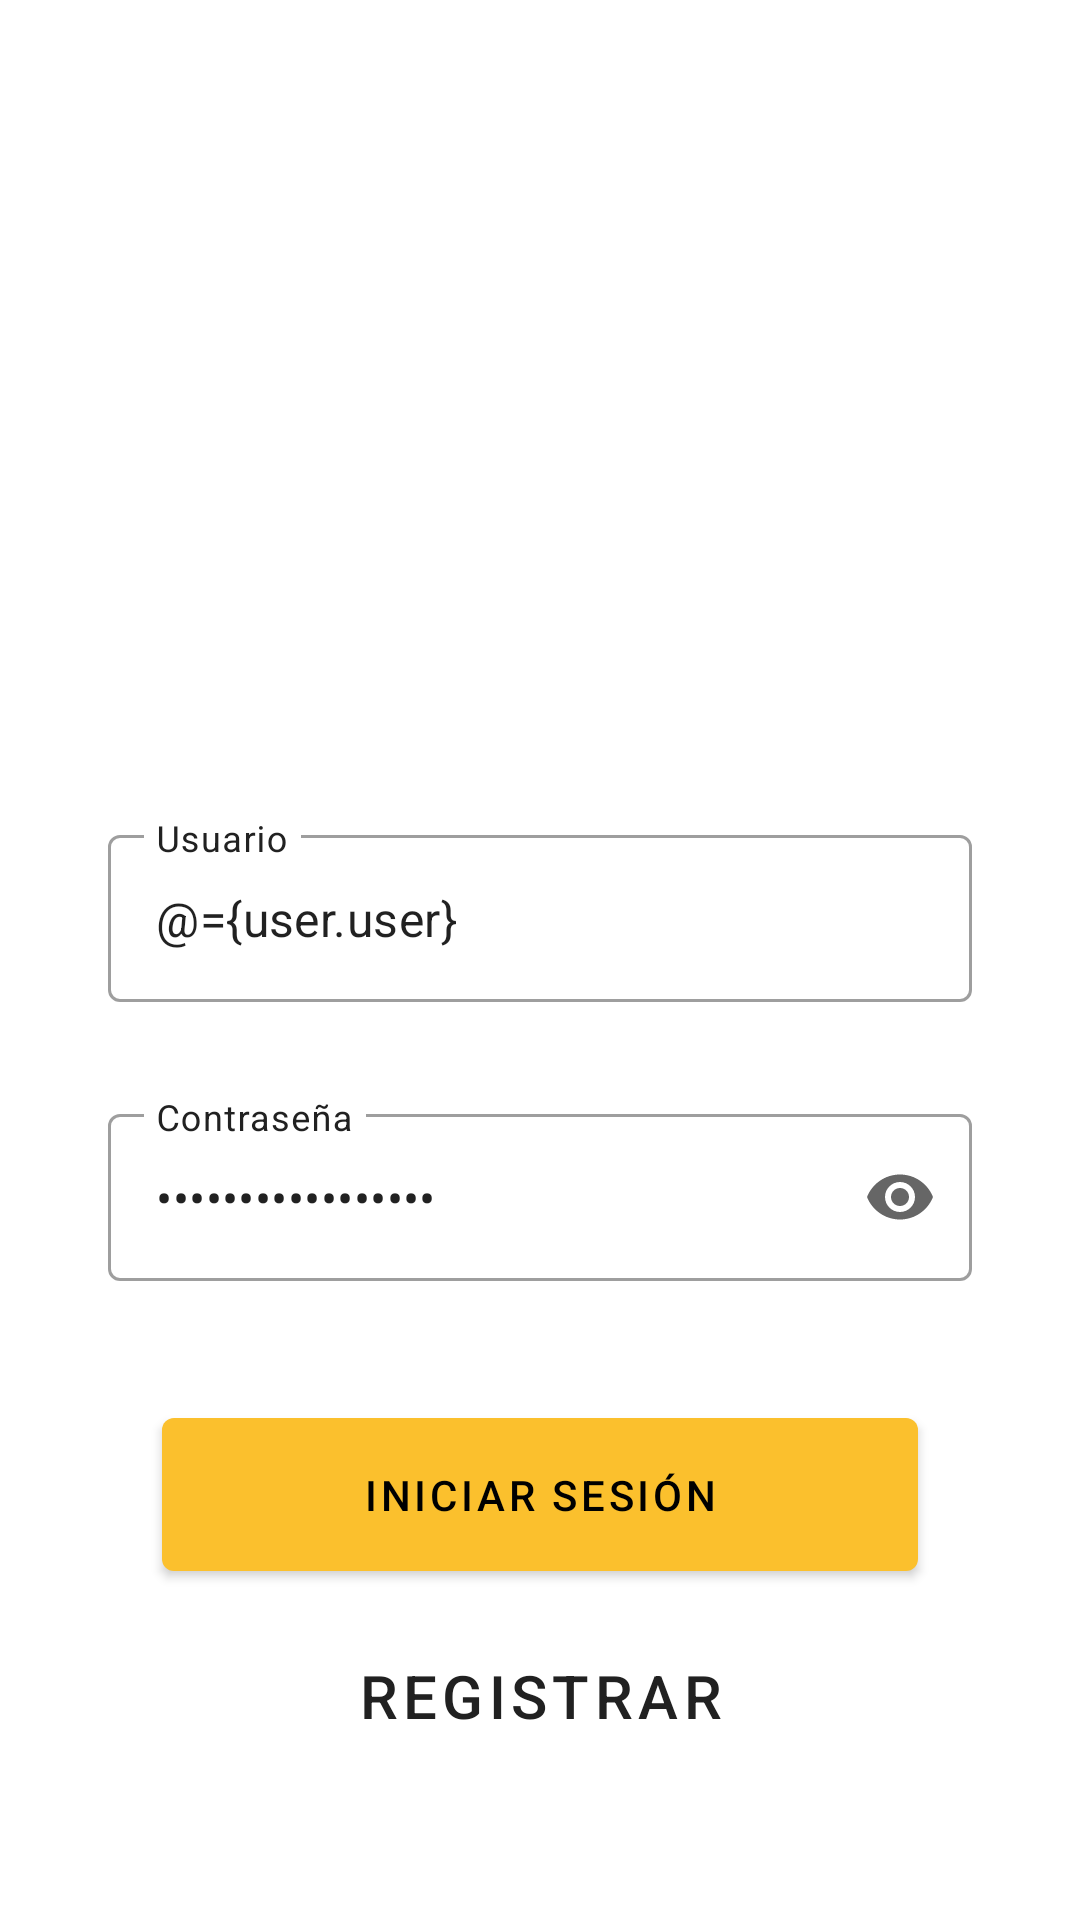

Android layout source for this screen:
<!-- AndroidManifest.xml: application theme AppTheme -->
<!-- res/layout/activity_login.xml -->
<?xml version="1.0" encoding="utf-8"?>
<layout xmlns:android="http://schemas.android.com/apk/res/android"
    xmlns:app="http://schemas.android.com/apk/res-auto"
    xmlns:tools="http://schemas.android.com/tools">

    <data>
        <variable
            name="user"
            type="com.lubinpc.todolist.models.UserVM" />
    </data>

    <androidx.constraintlayout.widget.ConstraintLayout
        android:layout_width="match_parent"
        android:layout_height="match_parent"
        tools:context=".ui.auth.LoginActivity">


        <ImageView
            android:layout_width="0dp"
            android:layout_height="0dp"
            app:layout_constraintStart_toStartOf="parent"
            app:layout_constraintEnd_toEndOf="parent"
            app:layout_constraintTop_toTopOf="parent"
            app:layout_constraintBottom_toBottomOf="parent"
            android:src="@drawable/bg"
            android:scaleType="fitXY"
            app:layout_constraintHeight_percent="0.25"
            app:layout_constraintVertical_bias="0" />


        <ImageView
            android:layout_width="0dp"
            android:layout_height="0dp"
            app:layout_constraintStart_toStartOf="parent"
            app:layout_constraintEnd_toEndOf="parent"
            app:layout_constraintTop_toTopOf="parent"
            app:layout_constraintBottom_toBottomOf="parent"
            android:src="@drawable/bg"
            android:scaleType="fitXY"
            android:rotation="180"
            app:layout_constraintHeight_percent="0.15"
            app:layout_constraintVertical_bias="1" />

        <ImageView
            android:id="@+id/icon"
            android:layout_width="0dp"
            android:layout_height="0dp"
            app:layout_constraintStart_toStartOf="parent"
            app:layout_constraintEnd_toEndOf="parent"
            app:layout_constraintTop_toTopOf="parent"
            app:layout_constraintBottom_toBottomOf="parent"
            android:src="@drawable/ic_baseline_assignment"
            app:tint="@color/colorPrimary"
            android:scaleType="fitXY"
            app:layout_constraintWidth_percent="0.3"
            app:layout_constraintDimensionRatio="1:1"
            app:layout_constraintVertical_bias="0.25" />

        <com.google.android.material.textfield.TextInputLayout
            android:id="@+id/til_user"
            android:layout_width="0dp"
            android:layout_height="wrap_content"
            app:layout_constraintStart_toStartOf="parent"
            app:layout_constraintEnd_toEndOf="parent"
            app:layout_constraintTop_toBottomOf="@id/icon"
            app:layout_constraintBottom_toTopOf="@id/til_password"
            app:layout_constraintWidth_percent="0.8"
            android:hint="@string/user"
            android:layout_marginTop="32dp">

            <com.google.android.material.textfield.TextInputEditText
                android:id="@+id/et_user"
                android:text="@={user.user}"
                android:layout_width="match_parent"
                android:layout_height="wrap_content" />

        </com.google.android.material.textfield.TextInputLayout>

        <com.google.android.material.textfield.TextInputLayout
            android:id="@+id/til_password"
            android:layout_width="0dp"
            android:layout_height="wrap_content"
            app:layout_constraintStart_toStartOf="parent"
            app:layout_constraintEnd_toEndOf="parent"
            app:layout_constraintTop_toBottomOf="@id/til_user"
            android:layout_marginTop="32dp"
            android:hint="@string/password"
            app:endIconMode="password_toggle"
            app:layout_constraintWidth_percent="0.8">

            <com.google.android.material.textfield.TextInputEditText
                android:layout_width="match_parent"
                android:inputType="textPassword"
                android:text="@={user.password}"
                android:layout_height="wrap_content" />

        </com.google.android.material.textfield.TextInputLayout>

        <com.google.android.material.button.MaterialButton
            android:id="@+id/btn_login"
            android:layout_width="0dp"
            android:layout_height="wrap_content"
            app:layout_constraintStart_toStartOf="parent"
            app:layout_constraintEnd_toEndOf="parent"
            android:text="@string/login"
            android:textColor="@color/black"
            app:layout_constraintWidth_percent="0.7"
            android:paddingVertical="16dp"
            app:layout_constraintVertical_chainStyle="packed"
            app:layout_constraintBottom_toTopOf="@id/btn_register"
            app:layout_constraintTop_toBottomOf="@id/til_password" />

        <com.google.android.material.button.MaterialButton
            style="@style/BtnSecondary"
            android:id="@+id/btn_register"
            android:layout_width="0dp"
            android:layout_height="wrap_content"
            app:layout_constraintStart_toStartOf="parent"
            app:layout_constraintEnd_toEndOf="parent"
            app:layout_constraintBottom_toBottomOf="parent"
            android:text="@string/register"
            app:layout_constraintWidth_percent="0.7"
            app:layout_constraintTop_toBottomOf="@id/btn_login" />
    </androidx.constraintlayout.widget.ConstraintLayout>
</layout>
<!-- resources referenced by this layout -->
<resources>
  <color name="black">#000</color>
  <color name="colorPrimary">#fbc02d</color>
  <string name="login">Iniciar sesión</string>
  <string name="password">Contraseña</string>
  <string name="register">Registrar</string>
  <string name="user">Usuario</string>
  <style name="BtnSecondary" parent="Widget.MaterialComponents.Button.OutlinedButton">
          <item name="android:textColor">@color/text</item>
          <item name="android:textSize">@dimen/text_title</item>
          <item name="strokeWidth">0dp</item>
          <item name="boxCornerRadiusTopStart">10dp</item>
          <item name="boxCornerRadiusTopEnd">10dp</item>
          <item name="boxCornerRadiusBottomStart">10dp</item>
          <item name="boxCornerRadiusBottomEnd">10dp</item>
          <item name="android:paddingTop">16dp</item>
          <item name="android:paddingBottom">16dp</item>
          <item name="elevation">0dp</item>
          <item name="android:elevation">0dp</item>
      </style>
  <style name="AppTheme" parent="Theme.MaterialComponents.Light.NoActionBar">
          
          <item name="colorPrimary">@color/colorPrimary</item>
          <item name="colorPrimaryDark">@color/colorPrimaryDark</item>
          <item name="colorAccent">@color/colorAccent</item>
          <item name="textInputStyle">@style/InputPrimary</item>
          <item name="buttonStyle">@style/BtnPrimary</item>
      </style>
  <color name="text">#212121</color>
  <dimen name="text_title">20sp</dimen>
  <color name="colorPrimaryDark">#ff8f00</color>
  <color name="colorAccent">#689f38</color>
  <style name="InputPrimary" parent="Widget.MaterialComponents.TextInputLayout.OutlinedBox">
          <item name="android:textColorHint">@color/text</item>
      </style>
  <style name="BtnPrimary" parent="Widget.MaterialComponents.Button">
          <item name="background">@color/colorAccent</item>
          <item name="android:textColor">@color/text</item>
          <item name="boxCornerRadiusTopStart">16dp</item>
          <item name="boxCornerRadiusTopEnd">16dp</item>
          <item name="boxCornerRadiusBottomStart">16dp</item>
          <item name="boxCornerRadiusBottomEnd">16dp</item>
          <item name="android:paddingTop">16dp</item>
          <item name="android:paddingBottom">16dp</item>
          <item name="android:textSize">@dimen/text_title</item>
      </style>
</resources>
